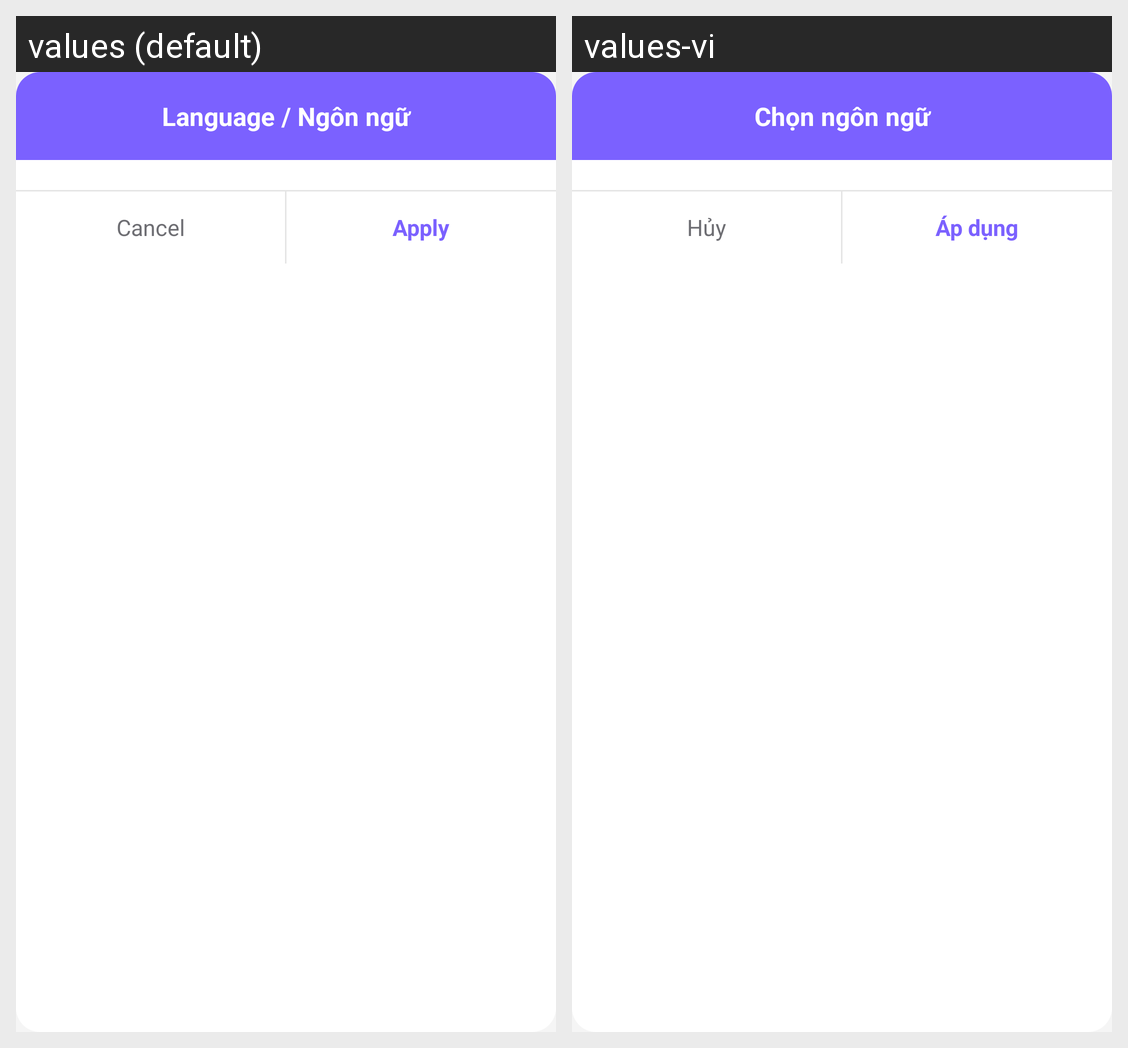

This grid shows one Android layout under two languages. Give, for every string resource on the screen, its name, the default text and each shown locale's text.
Android screen res/layout/dialog_language_selection.xml rendered under 2 locales, left to right: values (default), values-vi. Device: Nexus 5 (rendered at 1080×1920; each locale shown at half size, 540×960, under a caption strip naming it); theme Theme.TickTickToDo.
Strings drawn on this screen, with the default value and each locale's value (text and hints the layout hard-codes, and strings that could not be matched under every locale, appear in the picture but are not listed):

lang_dialog_title
  values: Language / Ngôn ngữ
  values-vi: Chọn ngôn ngữ

lang_dialog_cancel
  values: Cancel
  values-vi: Hủy

lang_dialog_confirm
  values: Apply
  values-vi: Áp dụng
